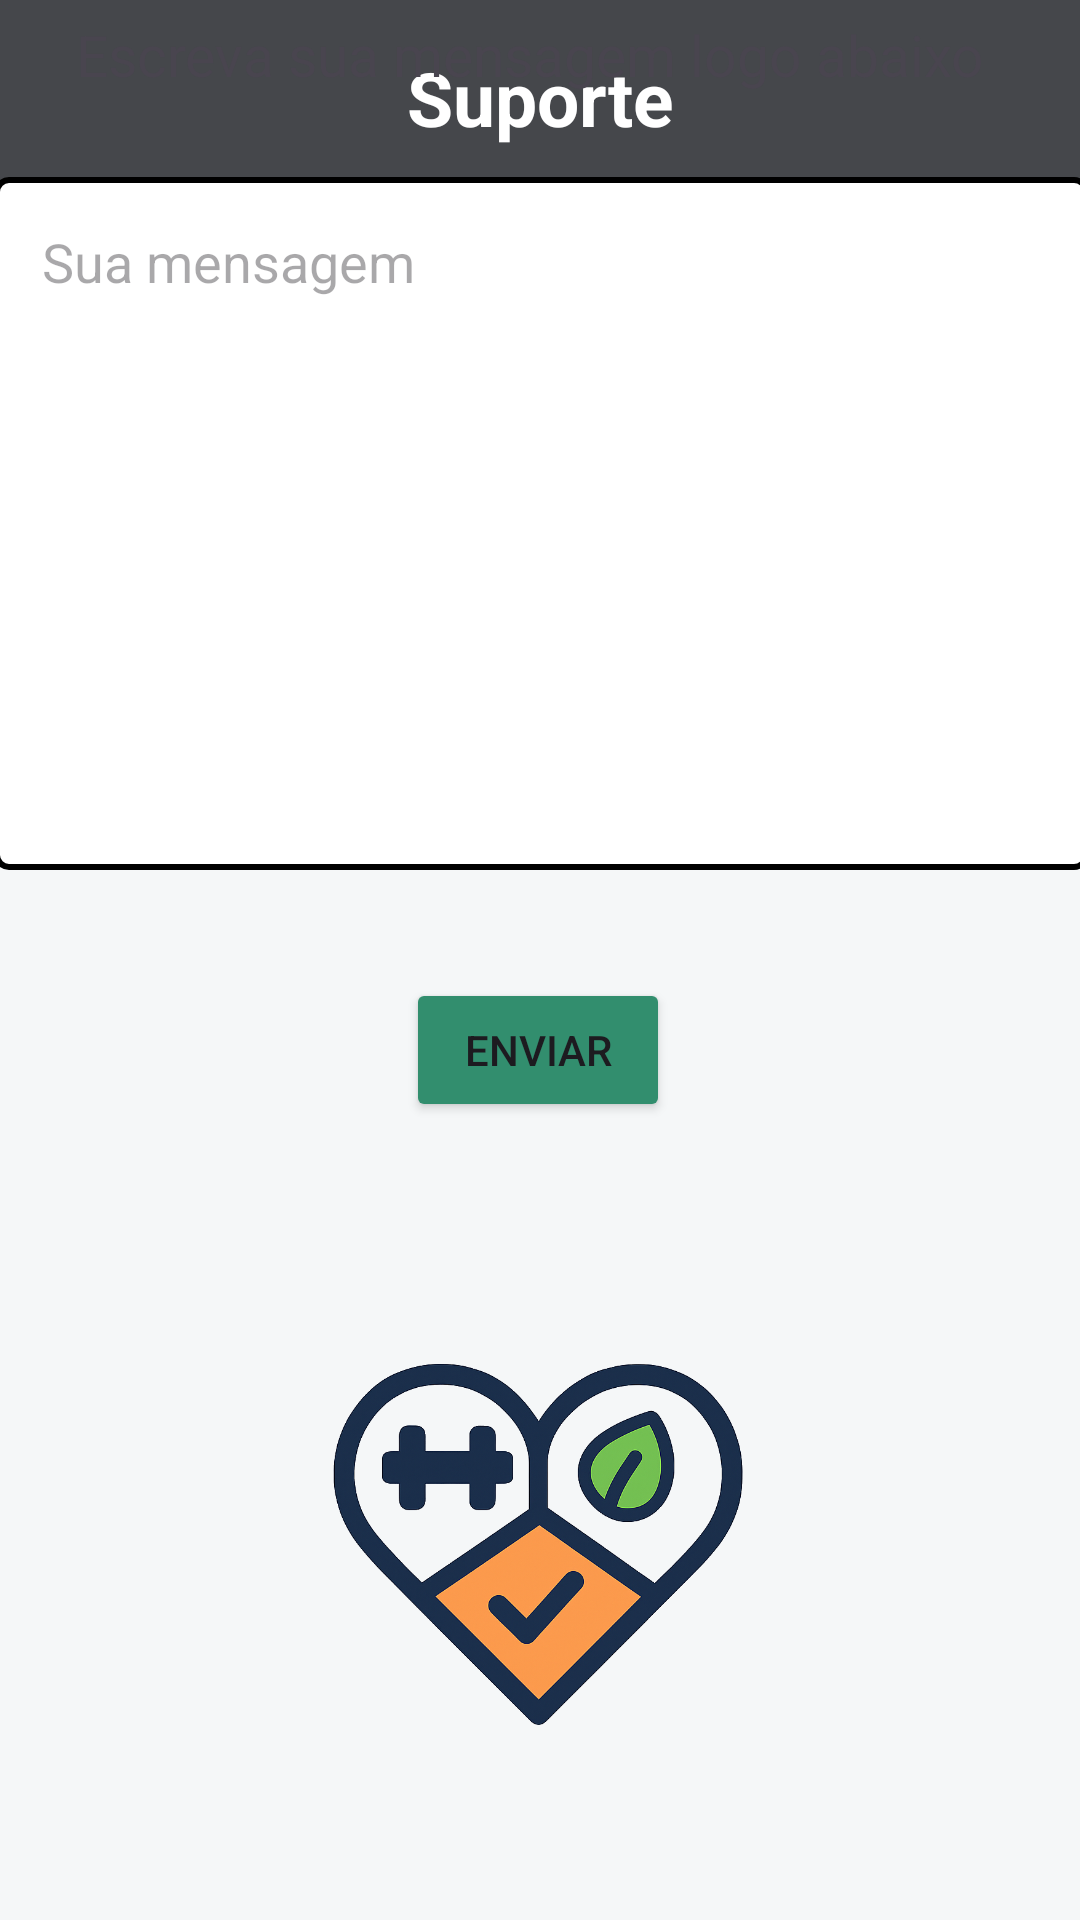

Android layout source for this screen:
<!-- AndroidManifest.xml: application theme Theme.LongLive -->
<!-- res/layout/activity_suporte.xml -->
<?xml version="1.0" encoding="utf-8"?>
<androidx.constraintlayout.widget.ConstraintLayout
    xmlns:android="http://schemas.android.com/apk/res/android"
    xmlns:app="http://schemas.android.com/apk/res-auto"
    xmlns:tools="http://schemas.android.com/tools"
    android:layout_width="match_parent"
    android:layout_height="match_parent"
    android:background="#F5F7F8"
    android:fitsSystemWindows="true">


    
    <View
        android:id="@+id/TopSuporteView"
        android:layout_width="0dp"
        android:layout_height="65dp"
        android:background="#45474B"
        app:layout_constraintTop_toTopOf="parent"
        app:layout_constraintStart_toStartOf="parent"
        app:layout_constraintEnd_toEndOf="parent" />

    
    <ImageButton
        android:id="@+id/botao_voltar"
        android:layout_width="40dp"
        android:layout_height="40dp"
        android:layout_marginStart="16dp"
        android:layout_marginTop="12dp"
        android:background="@null"
        android:clickable="true"
        android:focusable="true"
        android:contentDescription="Botão Voltar"
        android:src="@drawable/botao_voltar"
        app:layout_constraintStart_toStartOf="parent"
        app:layout_constraintTop_toTopOf="@id/TopSuporteView" />

    
    <TextView
        android:id="@+id/SuporteTitulo"
        android:layout_width="wrap_content"
        android:layout_height="wrap_content"
        android:text="Suporte"
        android:textColor="@color/white"
        android:textSize="25sp"
        android:textStyle="bold"
        app:layout_constraintTop_toTopOf="@id/TopSuporteView"
        app:layout_constraintBottom_toBottomOf="@id/TopSuporteView"
        app:layout_constraintStart_toStartOf="parent"
        app:layout_constraintEnd_toEndOf="parent" />

    
    <View
        android:id="@+id/viewSuporte"
        android:layout_width="0dp"
        android:layout_height="0dp"
        app:layout_constraintTop_toBottomOf="@id/TopSuporteView"
        app:layout_constraintStart_toStartOf="parent"
        app:layout_constraintEnd_toEndOf="parent"
        app:layout_constraintBottom_toTopOf="@id/textViewSuporte" />

    
    <TextView
        android:id="@+id/textViewSuporte"
        android:layout_width="wrap_content"
        android:layout_height="wrap_content"
        android:layout_marginTop="96dp"
        android:textSize="19sp"
        android:text="Escreva sua mensagem logo abaixo"
        app:layout_constraintEnd_toEndOf="parent"
        app:layout_constraintHorizontal_bias="0.443"
        app:layout_constraintStart_toStartOf="parent"
        app:layout_constraintTop_toBottomOf="@id/viewSuporte" />

    
    <EditText
        android:id="@+id/editTextTextSuporte"
        android:layout_width="365dp"
        android:layout_height="231dp"
        android:layout_marginTop="28dp"
        android:background="@drawable/edit_text_borda"
        android:ems="10"
        android:gravity="top"
        android:inputType="textMultiLine"
        android:maxLines="10"
        android:scrollbars="vertical"
        android:scrollHorizontally="false"
        android:hint="Sua mensagem"
        android:padding="16dp"
        app:layout_constraintEnd_toEndOf="parent"
        app:layout_constraintStart_toStartOf="parent"
        app:layout_constraintTop_toBottomOf="@id/textViewSuporte" />


    
    <Button
        android:id="@+id/buttonEnviarSuporte"
        android:layout_width="wrap_content"
        android:layout_height="wrap_content"
        android:layout_marginTop="36dp"
        android:text="Enviar"
        android:backgroundTint="#328E6E"
        app:layout_constraintEnd_toEndOf="parent"
        app:layout_constraintHorizontal_bias="0.498"
        app:layout_constraintStart_toStartOf="parent"
        app:layout_constraintTop_toBottomOf="@id/editTextTextSuporte" />

    
    <ImageView
        android:id="@+id/iconApp"
        android:layout_width="260dp"
        android:layout_height="210dp"
        android:layout_marginTop="40dp"
        android:layout_marginBottom="16dp"
        android:scaleType="fitCenter"
        app:layout_constraintBottom_toBottomOf="parent"
        app:layout_constraintDimensionRatio="1.25"
        app:layout_constraintEnd_toEndOf="parent"
        app:layout_constraintHorizontal_bias="0.496"
        app:layout_constraintStart_toStartOf="parent"
        app:layout_constraintTop_toBottomOf="@+id/buttonEnviarSuporte"
        app:layout_constraintVertical_bias="1.0"
        app:srcCompat="@drawable/core_clean" />

</androidx.constraintlayout.widget.ConstraintLayout>
<!-- resources referenced by this layout -->
<resources>
  <color name="white">#FFFFFFFF</color>
  <!-- drawable core_clean: png bitmap (drawable, 299036 bytes) -->
  <!-- drawable edit_text_borda (drawable) -->
  <?xml version="1.0" encoding="utf-8"?>
  <shape xmlns:android="http://schemas.android.com/apk/res/android">
  
      <solid android:color="@android:color/white" />
  
  
      <stroke
          android:color="#000000"
      android:width="2dp" />
  
  
      <corners android:radius="4dp" />
  </shape>
  <style name="Theme.LongLive" parent="Base.Theme.LongLive" />
  <style name="Base.Theme.LongLive" parent="Theme.Material3.DayNight.NoActionBar">
          
          
      </style>
</resources>
